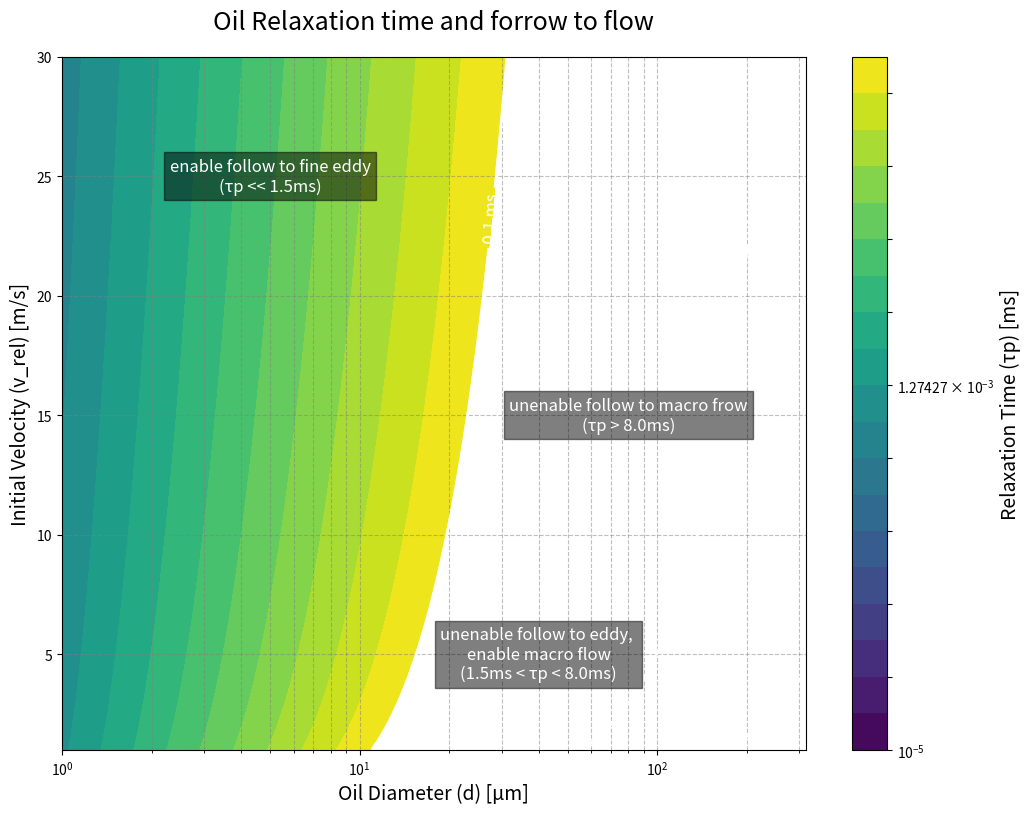

Here is the Python script that generated this plot:
import numpy as np
import matplotlib.pyplot as plt
import matplotlib.cm as cm
from matplotlib.colors import LogNorm

# --- 物理定数と条件 ---
# 油滴の物性
rho_p = 850.0  # 油滴の密度 (kg/m^3)

# 周囲ガスの物性 (800K, 5MPaの空気を想定)
rho_g = 21.8   # ガスの密度 (kg/m^3)
mu_g = 3.7e-5  # ガスの粘性係数 (Pa*s)

# --- 計算関数 ---
def calculate_relaxation_time(d_p, v_rel):
    """高レイノルズ数域を考慮した粒子緩和時間を計算する"""
    if v_rel == 0:
        return np.inf
    # レイノルズ数の計算
    re = rho_g * v_rel * d_p / mu_g
    
    # 抗力係数Cdの計算 (Schiller-Naumannの式)
    if re > 0:
        c_d = (24.0 / re) * (1.0 + 0.15 * re**0.687)
    else:
        c_d = 0
        
    # 緩和時間の計算
    tau_p = (4.0 * rho_p * d_p) / (3.0 * rho_g * v_rel * c_d)
    return tau_p

# --- プロット用のグリッドデータ作成 ---
# 粒子径の範囲 (1um to 300um, 対数スケール)
d_p_range = np.logspace(-6, -3.5, 100)
# 初期相対速度の範囲 (1 m/s to 30 m/s)
v_rel_range = np.linspace(1, 30, 100)

# 2Dグリッドの作成
D, V = np.meshgrid(d_p_range, v_rel_range)

# 各グリッド点での緩和時間を計算
T_p = np.zeros_like(D)
for i in range(D.shape[0]):
    for j in range(D.shape[1]):
        T_p[i, j] = calculate_relaxation_time(D[i, j], V[i, j])

# --- 描画 ---
#plt.style.use('seaborn-v0_8-whitegrid')
fig, ax = plt.subplots(figsize=(12, 9))

# 対数スケールでコンター図を作成
levels = np.logspace(-5, -1, 20) # 10us to 100ms
contourf = ax.contourf(D * 1e6, V, T_p * 1e3, levels=levels, norm=LogNorm(), cmap='viridis')

# カラーバーの設定
cbar = fig.colorbar(contourf, ax=ax)
cbar.set_label('Relaxation Time (τp) [ms]', fontsize=14)

# コンターラインの描画
contour_lines = ax.contour(D * 1e6, V, T_p * 1e3, levels=[0.1, 1.5, 8.0], colors='white', linewidths=2)
ax.clabel(contour_lines, inline=True, fontsize=12, fmt='%1.1f ms', colors='white')

# 軸ラベルとタイトルの設定
ax.set_xscale('log')
ax.set_xlabel('Oil Diameter (d) [µm]', fontsize=14)
ax.set_ylabel('Initial Velocity (v_rel) [m/s]', fontsize=14)
ax.set_title('Oil Relaxation time and forrow to flow', fontsize=18, pad=20)

# 注釈の追加
ax.text(5, 25, 'enable follow to fine eddy\n(τp << 1.5ms)', color='white', fontsize=12, ha='center', va='center', bbox=dict(facecolor='black', alpha=0.5))
ax.text(80, 15, 'unenable follow to macro frow\n(τp > 8.0ms)', color='white', fontsize=12, ha='center', va='center', bbox=dict(facecolor='black', alpha=0.5))
ax.text(40, 5, 'unenable follow to eddy, \nenable macro flow\n(1.5ms < τp < 8.0ms)', color='white', fontsize=12, ha='center', va='center', bbox=dict(facecolor='black', alpha=0.5))


ax.grid(True, which="both", ls="--", color='gray', alpha=0.5)

plt.savefig('relaxation_time.png')

plt.show()